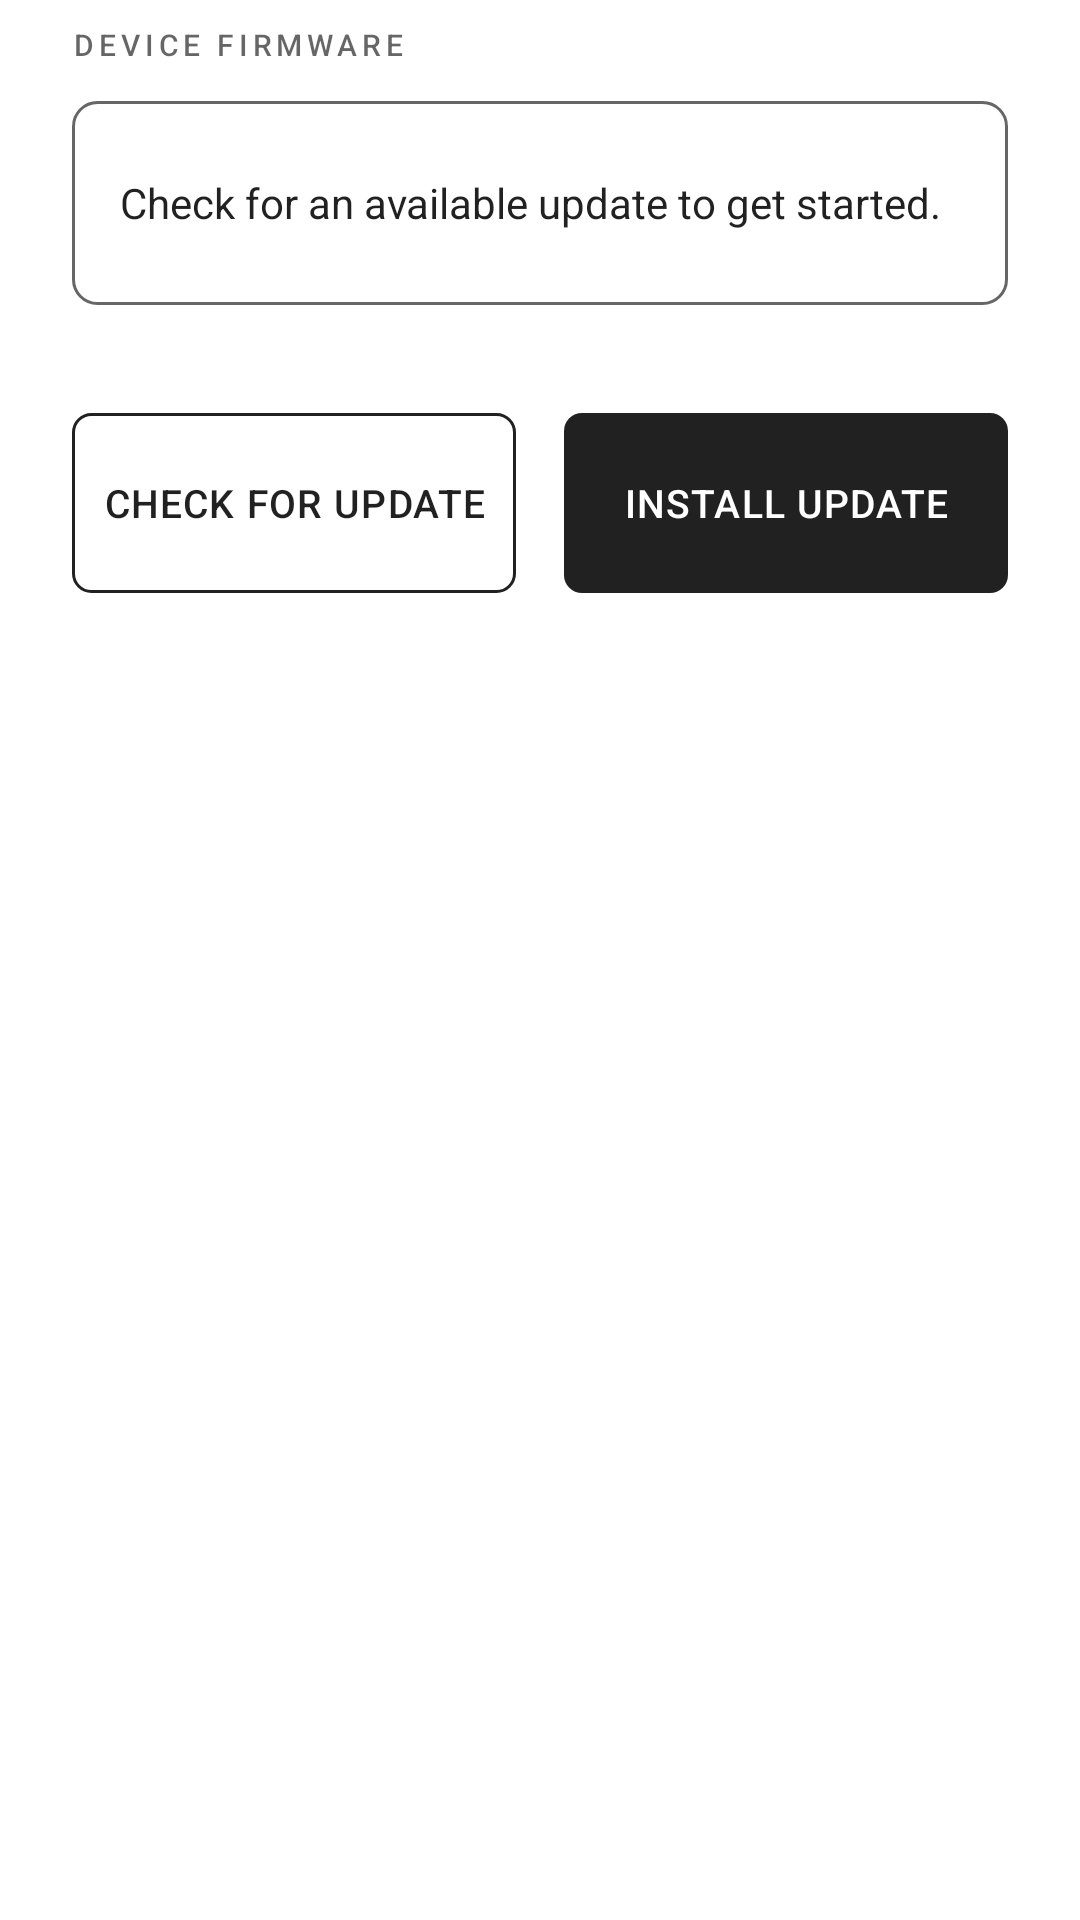

Here is an Android app screen rendered from its layout file. Give the layout XML and the strings, colors and styles it references.
<!-- AndroidManifest.xml: application theme Theme.MaterialComponents.DayNight.NoActionBar -->
<!-- res/layout/dialog_firmware.xml -->
<?xml version="1.0" encoding="utf-8"?>
<LinearLayout xmlns:android="http://schemas.android.com/apk/res/android"
    android:layout_width="match_parent"
    android:layout_height="wrap_content"
    android:orientation="vertical"
    android:paddingHorizontal="24dp"
    android:paddingTop="8dp"
    android:paddingBottom="24dp">

    
    <TextView
        android:layout_width="match_parent"
        android:layout_height="wrap_content"
        android:text="DEVICE FIRMWARE"
        android:textSize="10sp"
        android:letterSpacing="0.16"
        android:textColor="?android:attr/textColorSecondary"
        android:fontFamily="sans-serif-medium"
        android:layout_marginBottom="12dp" />

    
    <LinearLayout
        android:layout_width="match_parent"
        android:layout_height="wrap_content"
        android:orientation="vertical"
        android:paddingHorizontal="16dp"
        android:paddingVertical="14dp"
        android:background="@drawable/card_background"
        android:layout_marginBottom="16dp">

        <TextView
            android:id="@+id/tvFwStatus"
            android:layout_width="match_parent"
            android:layout_height="wrap_content"
            android:text="Check for an available update to get started."
            android:textSize="14sp"
            android:lineSpacingMultiplier="1.4"
            android:textColor="?android:attr/textColorPrimary"
            android:fontFamily="sans-serif"
            android:minHeight="40dp"
            android:gravity="center_vertical" />

    </LinearLayout>

    
    <LinearLayout
        android:layout_width="match_parent"
        android:layout_height="wrap_content"
        android:orientation="vertical"
        android:layout_marginBottom="20dp">

        <ProgressBar
            android:id="@+id/fwProgressBar"
            style="@android:style/Widget.ProgressBar.Horizontal"
            android:layout_width="match_parent"
            android:layout_height="4dp"
            android:progressTint="?android:attr/colorPrimary"
            android:backgroundTint="?android:attr/textColorHint"
            android:layout_marginBottom="6dp"
            android:visibility="gone" />

        <TextView
            android:id="@+id/tvFwPercent"
            android:layout_width="match_parent"
            android:layout_height="wrap_content"
            android:textSize="11sp"
            android:textAlignment="viewEnd"
            android:textColor="?android:attr/textColorSecondary"
            android:fontFamily="monospace"
            android:letterSpacing="0.02"
            android:visibility="gone" />

    </LinearLayout>

    
    <LinearLayout
        android:layout_width="match_parent"
        android:layout_height="wrap_content"
        android:orientation="horizontal">

        <Button
            android:id="@+id/btnCheckFw"
            android:layout_width="0dp"
            android:layout_height="60dp"
            android:layout_weight="1"
            android:text="Check for Update"
            android:textSize="13sp"
            android:textColor="?android:attr/textColorPrimary"
            android:background="@drawable/button_outline"
            android:fontFamily="sans-serif-medium"
            android:letterSpacing="0.03"
            android:layout_marginEnd="8dp"
            android:stateListAnimator="@null"
            android:elevation="0dp" />

        <Button
            android:id="@+id/btnFlashFw"
            android:layout_width="0dp"
            android:layout_height="60dp"
            android:layout_weight="1"
            android:text="Install Update"
            android:textSize="13sp"
            android:textColor="?android:attr/colorBackground"
            android:background="@drawable/button_primary"
            android:fontFamily="sans-serif-medium"
            android:letterSpacing="0.03"
            android:layout_marginStart="8dp"
            android:stateListAnimator="@null"
            android:elevation="0dp" />

    </LinearLayout>

</LinearLayout>
<!-- resources referenced by this layout -->
<resources>
  <!-- drawable button_outline (drawable) -->
  <?xml version="1.0" encoding="utf-8"?>
  
  <selector xmlns:android="http://schemas.android.com/apk/res/android">
      <item android:state_pressed="true">
          <shape>
              <solid android:color="?android:attr/textColorPrimary" />
              <stroke
                  android:width="1dp"
                  android:color="?android:attr/textColorPrimary" />
              <corners android:radius="6dp" />
          </shape>
      </item>
      <item>
          <shape>
              <solid android:color="@android:color/transparent" />
              <stroke
                  android:width="1dp"
                  android:color="?android:attr/textColorPrimary" />
              <corners android:radius="6dp" />
          </shape>
      </item>
  </selector>
  <!-- drawable button_primary (drawable) -->
  <?xml version="1.0" encoding="utf-8"?>
  
  <selector xmlns:android="http://schemas.android.com/apk/res/android">
      <item android:state_pressed="true">
          <shape>
              <solid android:color="?android:attr/textColorPrimary" />
              <corners android:radius="6dp" />
          </shape>
      </item>
      <item>
          <shape>
              <solid android:color="?android:attr/textColorPrimary" />
              <corners android:radius="6dp" />
          </shape>
      </item>
  </selector>
  <!-- drawable card_background (drawable) -->
  <?xml version="1.0" encoding="utf-8"?>
  
  <shape xmlns:android="http://schemas.android.com/apk/res/android">
      <solid android:color="?android:attr/colorBackground" />
      <stroke
          android:width="1dp"
          android:color="?android:attr/textColorHint"
          android:alpha="0.2" />
      <corners android:radius="8dp" />
  </shape>
</resources>
